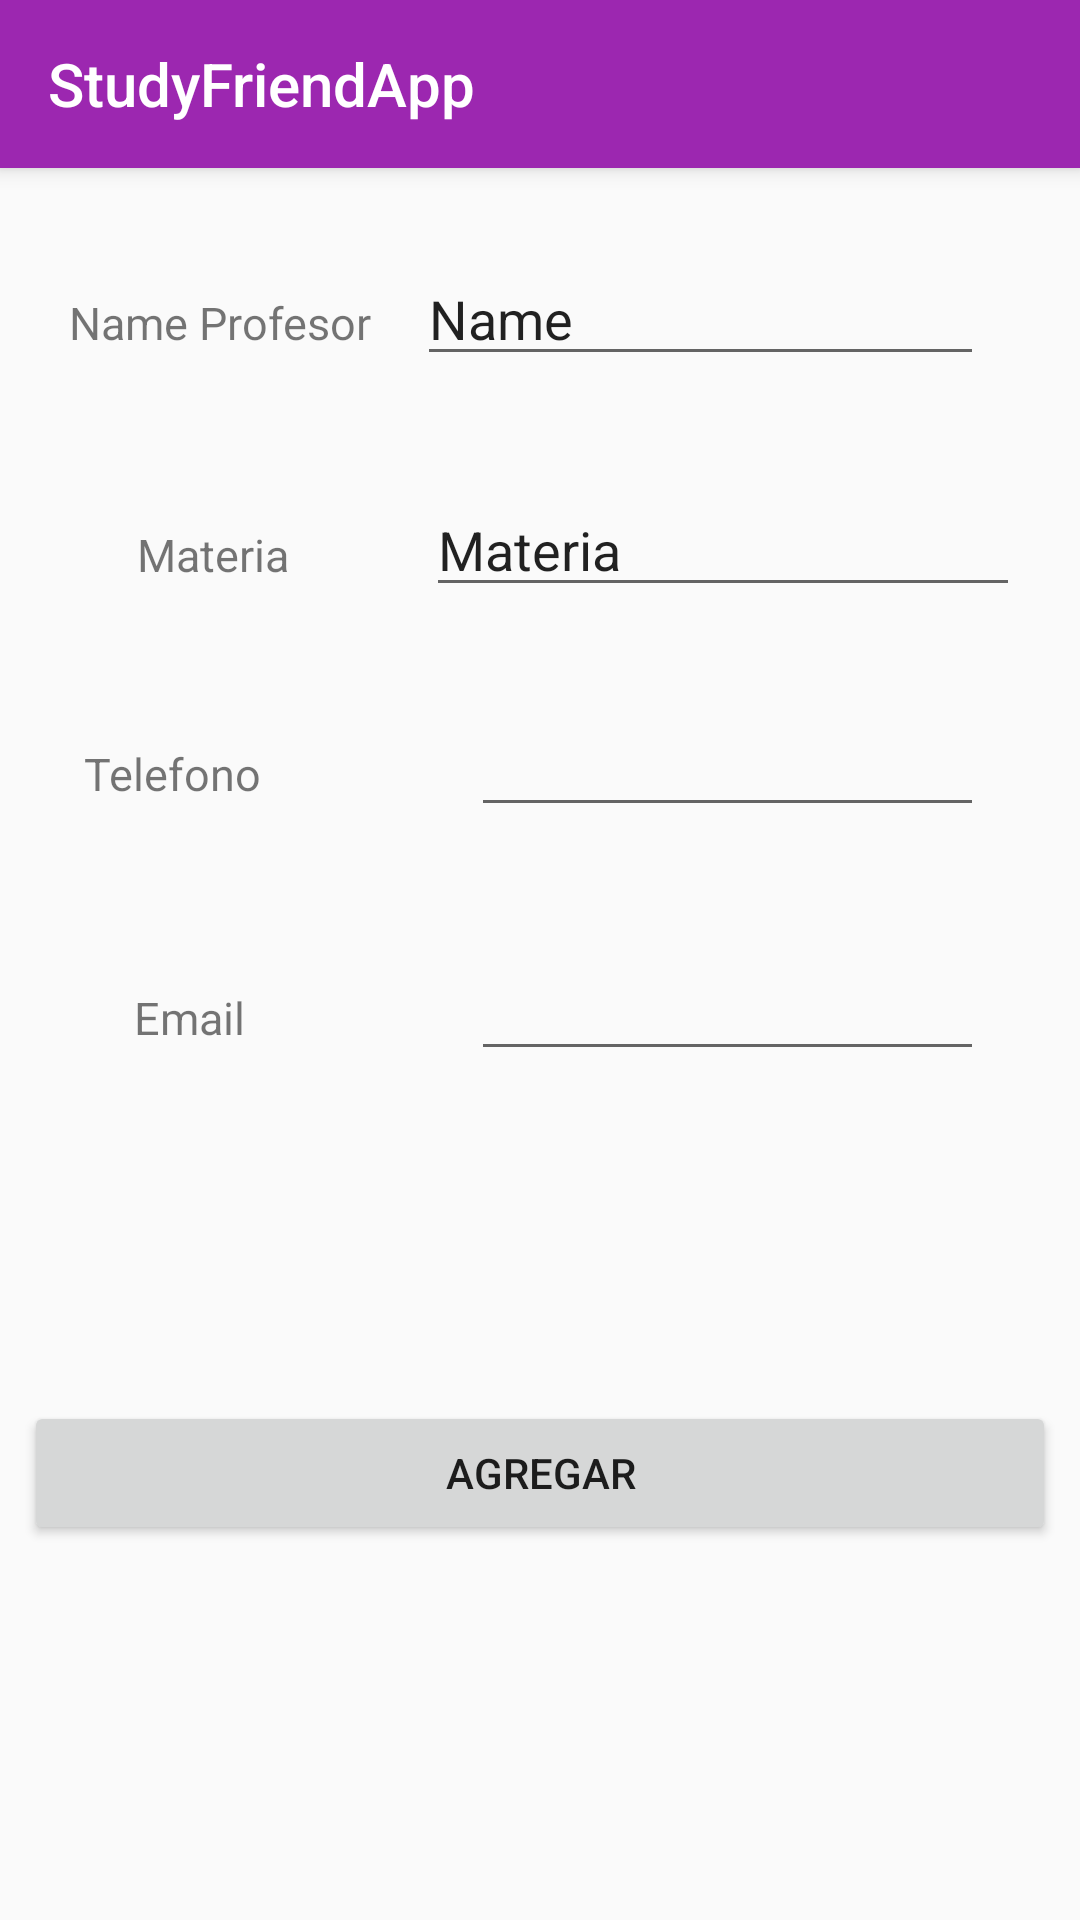

This screen was rendered from an Android layout file. Write that file and the resources it references.
<!-- AndroidManifest.xml: application theme Theme_3 -->
<!-- res/layout/add_profesor.xml -->
<?xml version="1.0" encoding="utf-8"?>
<android.support.constraint.ConstraintLayout xmlns:android="http://schemas.android.com/apk/res/android"
    xmlns:app="http://schemas.android.com/apk/res-auto"
    xmlns:tools="http://schemas.android.com/tools"
    android:id="@+id/relativeLayout4"
    android:layout_width="match_parent"
    android:layout_height="match_parent">

    <include
        android:id="@+id/toolbar"
        layout="@layout/toolbar" />

    <TextView
        android:id="@+id/text_nombre_profesor"
        style="@style/styletextview"
        android:layout_width="wrap_content"
        android:layout_height="wrap_content"
        android:layout_marginStart="16dp"
        android:layout_marginEnd="8dp"
        android:text="Name Profesor"
        app:layout_constraintBaseline_toBaselineOf="@+id/edit_nombre_profesor"
        app:layout_constraintEnd_toStartOf="@+id/edit_nombre_profesor"
        app:layout_constraintStart_toStartOf="parent" />

    <EditText
        android:id="@+id/edit_nombre_profesor"
        style="@style/styleedittext"
        android:layout_width="189dp"
        android:layout_height="wrap_content"
        android:layout_marginTop="28dp"
        android:layout_marginEnd="32dp"
        android:inputType="text"
        android:text="Name"
        app:layout_constraintEnd_toEndOf="parent"
        app:layout_constraintTop_toBottomOf="@+id/toolbar" />


    <TextView
        android:id="@+id/text_materia"
        style="@style/styletextview"
        android:layout_width="wrap_content"
        android:layout_height="17dp"
        android:layout_marginStart="8dp"
        android:layout_marginEnd="8dp"
        android:text="Materia"
        app:layout_constraintBaseline_toBaselineOf="@+id/edit_materia"
        app:layout_constraintEnd_toStartOf="@+id/edit_materia"
        app:layout_constraintStart_toStartOf="parent" />

    <EditText
        android:id="@+id/edit_materia"
        style="@style/styleedittext"
        android:layout_width="198dp"
        android:layout_height="41dp"
        android:layout_marginTop="36dp"
        android:layout_marginEnd="20dp"
        android:inputType="text"
        android:text="Materia"
        app:layout_constraintEnd_toEndOf="parent"
        app:layout_constraintTop_toBottomOf="@+id/edit_nombre_profesor" />

    <TextView
        android:id="@+id/text_telefono"
        style="@style/styletextview"
        android:layout_width="wrap_content"
        android:layout_height="wrap_content"
        android:layout_marginStart="28dp"
        android:text="Telefono"
        app:layout_constraintBaseline_toBaselineOf="@+id/edit_telefono"
        app:layout_constraintStart_toStartOf="parent" />

    <EditText
        android:id="@+id/edit_telefono"
        style="@style/styleedittext"
        android:layout_width="171dp"
        android:layout_height="wrap_content"
        android:layout_marginStart="8dp"
        android:layout_marginTop="32dp"
        android:layout_marginEnd="32dp"
        android:ems="6"
        app:layout_constraintEnd_toEndOf="parent"
        app:layout_constraintHorizontal_bias="1.0"
        app:layout_constraintStart_toEndOf="@+id/text_telefono"
        app:layout_constraintTop_toBottomOf="@+id/edit_materia" />

    <TextView
        android:id="@+id/text_email"
        style="@style/styletextview"
        android:layout_width="wrap_content"
        android:layout_height="wrap_content"
        android:layout_marginStart="8dp"
        android:layout_marginEnd="8dp"
        android:text="Email"
        app:layout_constraintBaseline_toBaselineOf="@+id/edit_email"
        app:layout_constraintEnd_toStartOf="@+id/edit_email"
        app:layout_constraintHorizontal_bias="0.354"
        app:layout_constraintStart_toStartOf="parent" />

    <EditText
        android:id="@+id/edit_email"
        style="@style/styleedittext"
        android:layout_width="171dp"
        android:layout_height="wrap_content"
        android:layout_marginTop="40dp"
        android:layout_marginEnd="32dp"
        android:ems="6"
        android:inputType="time"
        app:layout_constraintEnd_toEndOf="parent"
        app:layout_constraintTop_toBottomOf="@+id/edit_telefono" />

    <Button
        android:id="@+id/buttonaddevent"

        android:layout_width="344dp"
        android:layout_height="wrap_content"
        android:layout_marginStart="8dp"
        android:layout_marginTop="8dp"
        android:layout_marginEnd="8dp"
        android:layout_marginBottom="104dp"
        android:text="Agregar"
        app:layout_constraintBottom_toBottomOf="parent"
        app:layout_constraintEnd_toEndOf="parent"
        app:layout_constraintStart_toStartOf="parent"
        app:layout_constraintTop_toBottomOf="@+id/edit_email"
        app:layout_constraintVertical_bias="0.829" />
</android.support.constraint.ConstraintLayout>
<!-- res/layout/toolbar.xml (included above) -->
<?xml version="1.0" encoding="utf-8"?>
<android.support.v7.widget.Toolbar
    xmlns:android="http://schemas.android.com/apk/res/android"
    android:layout_width="match_parent"
    android:layout_height="?attr/actionBarSize"
    xmlns:app="http://schemas.android.com/apk/res-auto"
    android:background="?attr/colorPrimary"
    app:title="@string/app_name"
    android:elevation="4dp"
    android:theme="@style/ThemeOverlay.AppCompat.Dark.ActionBar"
    app:popupTheme="@style/ThemeOverlay.AppCompat.Light">
</android.support.v7.widget.Toolbar>
<!-- resources referenced by this layout -->
<resources>
  <string name="app_name" size="15dp">StudyFriendApp</string>
  <style name="styleedittext">
          <item name="android:layout_width">170dp</item>
          <item name="android:layout_marginLeft">150dp</item>
          <item name="android:layout_marginTop">40dp</item>
          <item name="android:layout_height">wrap_content</item>
      </style>
  <style name="styletextview">
          <item name="android:textSize">15dp</item>
          <item name="android:layout_marginLeft">30dp</item>
          <item name="android:layout_marginTop">55dp</item>
          <item name="android:layout_height">wrap_content</item>
          <item name="android:layout_width">wrap_content</item>
      </style>
  <style name="Theme_3" parent="Theme.AppCompat.Light.NoActionBar">
          
          <item name="colorPrimary">#9C27B0</item>
          <item name="colorPrimaryDark">#6a0080</item>
          <item name="colorAccent">#d05ce3</item>
      </style>
</resources>
